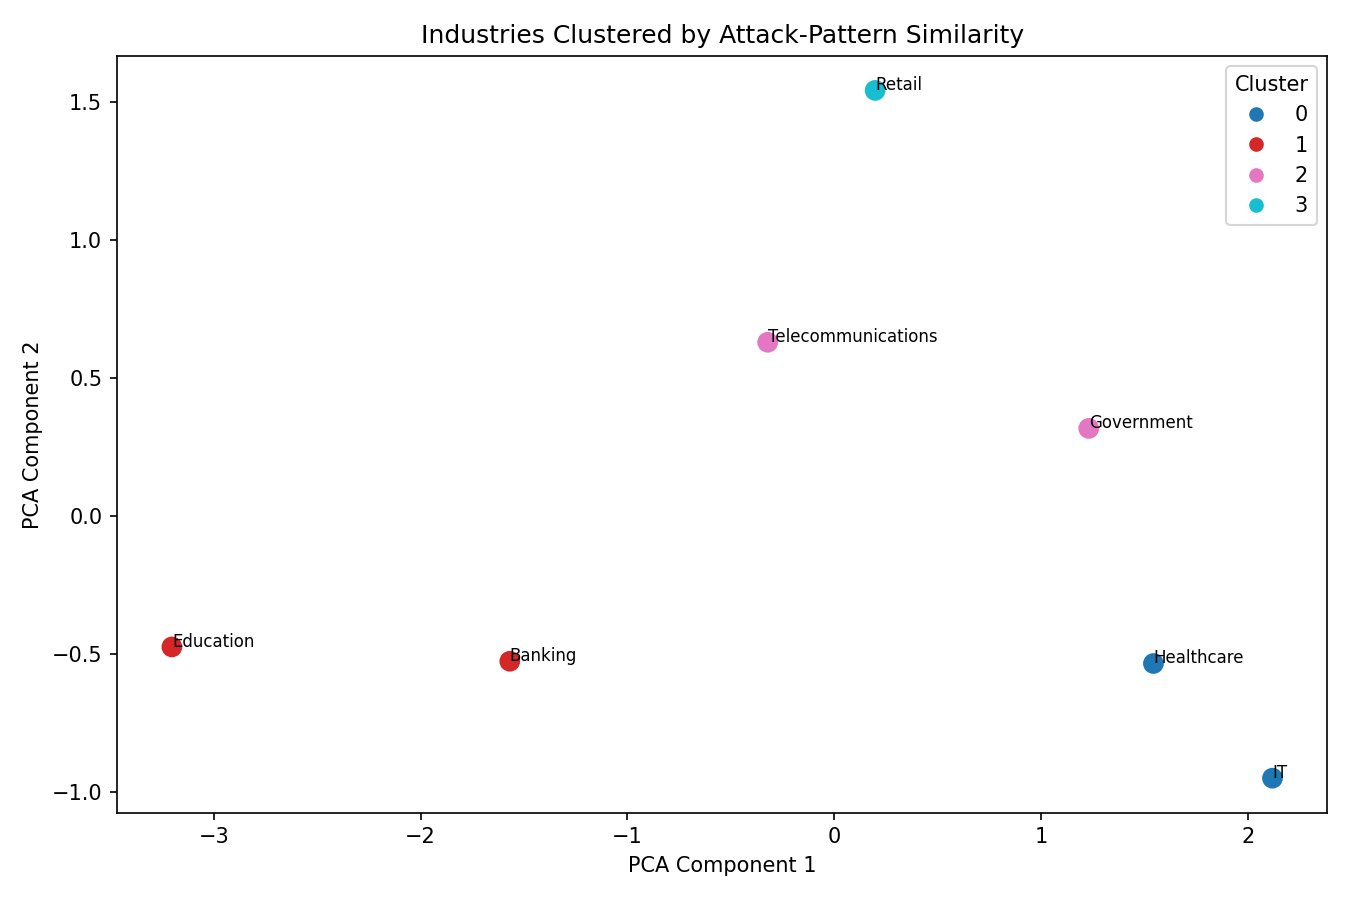

Source data for this figure (header and first rows):
industry, pca_1, pca_2, cluster
Banking, -1.569, -0.5272, 1
Education, -3.203, -0.4753, 1
Government, 1.231, 0.317, 2
Healthcare, 1.544, -0.5354, 0
IT, 2.12, -0.9513, 0
Retail, 0.1982, 1.543, 3
Telecommunications, -0.3215, 0.6294, 2
